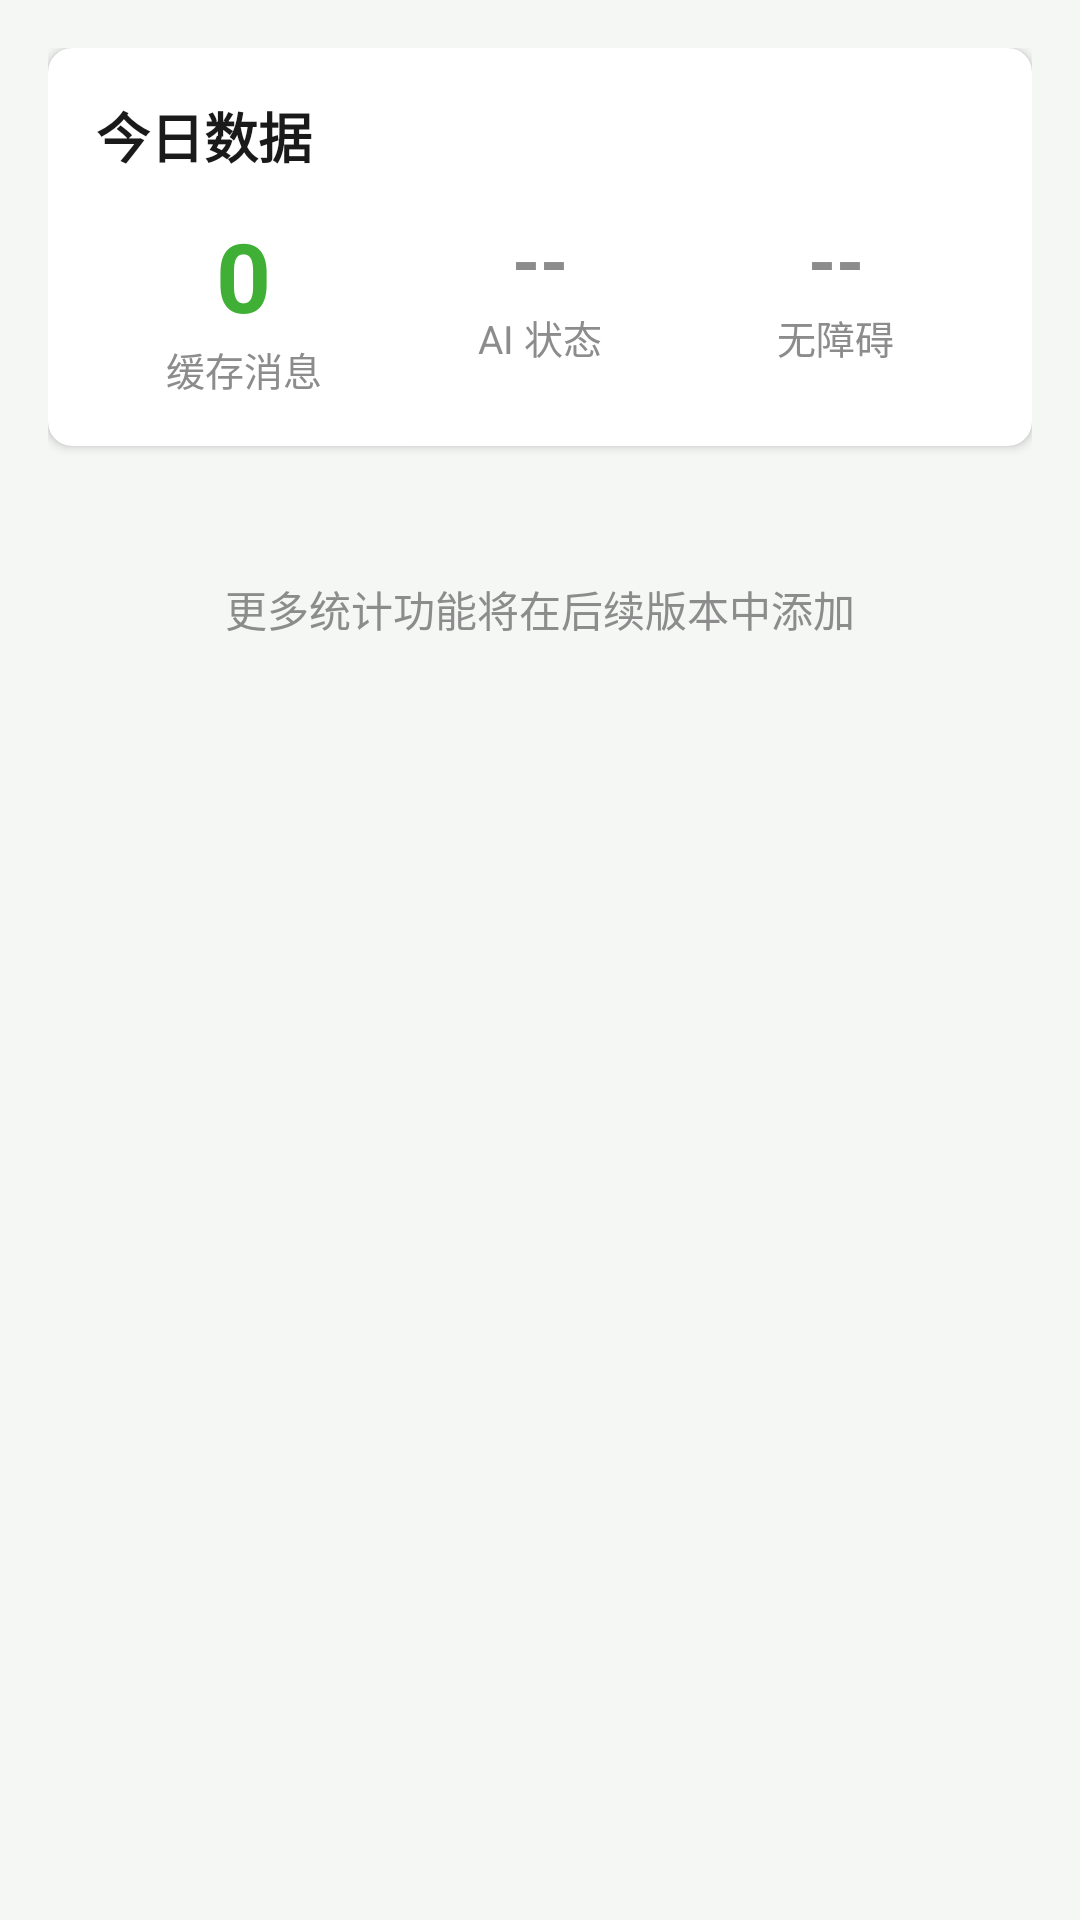

This screen was rendered from an Android layout file. Write that file and the resources it references.
<!-- AndroidManifest.xml: application theme Theme.HaoRuanJian -->
<!-- res/layout/fragment_stats.xml -->
<?xml version="1.0" encoding="utf-8"?>
<LinearLayout xmlns:android="http://schemas.android.com/apk/res/android"
    xmlns:app="http://schemas.android.com/apk/res-auto"
    android:layout_width="match_parent"
    android:layout_height="match_parent"
    android:orientation="vertical"
    android:padding="16dp">

    
    <androidx.cardview.widget.CardView
        android:layout_width="match_parent"
        android:layout_height="wrap_content"
        android:layout_marginBottom="12dp"
        app:cardCornerRadius="8dp"
        app:cardElevation="2dp">

        <LinearLayout
            android:layout_width="match_parent"
            android:layout_height="wrap_content"
            android:orientation="vertical"
            android:padding="16dp">

            <TextView
                android:layout_width="match_parent"
                android:layout_height="wrap_content"
                android:text="今日数据"
                android:textSize="18sp"
                android:textStyle="bold"
                android:textColor="@color/text_primary"
                android:layout_marginBottom="12dp" />

            <LinearLayout
                android:layout_width="match_parent"
                android:layout_height="wrap_content"
                android:orientation="horizontal">

                
                <LinearLayout
                    android:layout_width="0dp"
                    android:layout_height="wrap_content"
                    android:layout_weight="1"
                    android:orientation="vertical"
                    android:gravity="center">

                    <TextView
                        android:id="@+id/tvStatMessages"
                        android:layout_width="wrap_content"
                        android:layout_height="wrap_content"
                        android:text="0"
                        android:textSize="32sp"
                        android:textStyle="bold"
                        android:textColor="@color/primary" />

                    <TextView
                        android:layout_width="wrap_content"
                        android:layout_height="wrap_content"
                        android:text="缓存消息"
                        android:textSize="13sp"
                        android:textColor="@color/text_secondary" />
                </LinearLayout>

                
                <LinearLayout
                    android:layout_width="0dp"
                    android:layout_height="wrap_content"
                    android:layout_weight="1"
                    android:orientation="vertical"
                    android:gravity="center">

                    <TextView
                        android:id="@+id/tvStatAiStatus"
                        android:layout_width="wrap_content"
                        android:layout_height="wrap_content"
                        android:text="--"
                        android:textSize="24sp"
                        android:textStyle="bold"
                        android:textColor="@color/text_secondary" />

                    <TextView
                        android:layout_width="wrap_content"
                        android:layout_height="wrap_content"
                        android:text="AI 状态"
                        android:textSize="13sp"
                        android:textColor="@color/text_secondary" />
                </LinearLayout>

                
                <LinearLayout
                    android:layout_width="0dp"
                    android:layout_height="wrap_content"
                    android:layout_weight="1"
                    android:orientation="vertical"
                    android:gravity="center">

                    <TextView
                        android:id="@+id/tvStatService"
                        android:layout_width="wrap_content"
                        android:layout_height="wrap_content"
                        android:text="--"
                        android:textSize="24sp"
                        android:textStyle="bold"
                        android:textColor="@color/text_secondary" />

                    <TextView
                        android:layout_width="wrap_content"
                        android:layout_height="wrap_content"
                        android:text="无障碍"
                        android:textSize="13sp"
                        android:textColor="@color/text_secondary" />
                </LinearLayout>
            </LinearLayout>
        </LinearLayout>
    </androidx.cardview.widget.CardView>

    <TextView
        android:layout_width="match_parent"
        android:layout_height="wrap_content"
        android:text="更多统计功能将在后续版本中添加"
        android:textSize="14sp"
        android:textColor="@color/text_secondary"
        android:gravity="center"
        android:layout_marginTop="32dp" />

</LinearLayout>
<!-- resources referenced by this layout -->
<resources>
  <color name="primary">#40AF36</color>
  <color name="text_primary">#1A1A1A</color>
  <color name="text_secondary">#8C8C8C</color>
  <style name="Theme.HaoRuanJian" parent="Theme.MaterialComponents.Light.NoActionBar">
          <item name="colorPrimary">@color/primary</item>
          <item name="colorPrimaryDark">@color/primary_dark</item>
          <item name="colorAccent">@color/accent</item>
          <item name="android:windowBackground">@color/background</item>
          <item name="android:statusBarColor">@color/primary_dark</item>
      </style>
  <color name="primary_dark">#2E8B27</color>
  <color name="accent">#FEDB56</color>
  <color name="background">#F5F7F5</color>
</resources>
